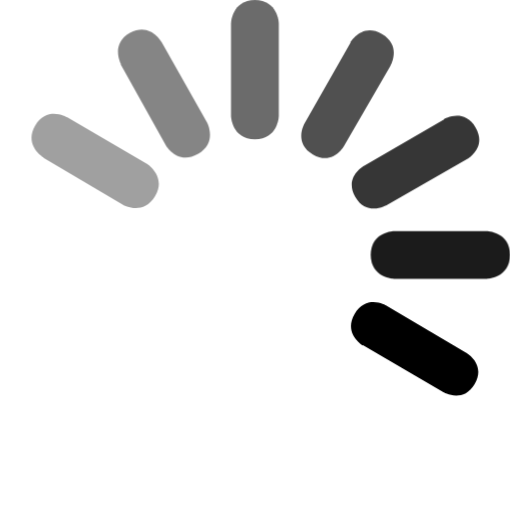
t = 0.00 s
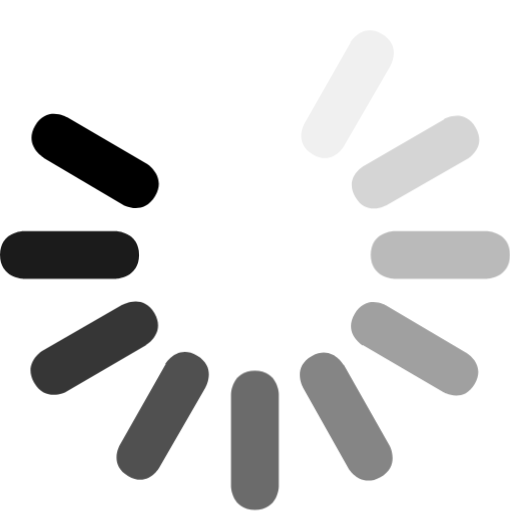
t = 0.38 s
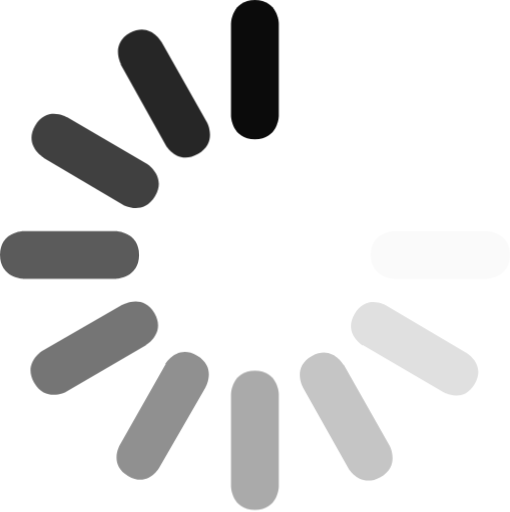
t = 0.53 s
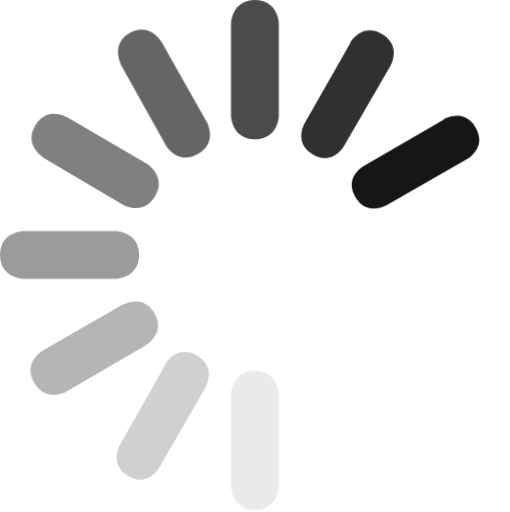
t = 0.68 s
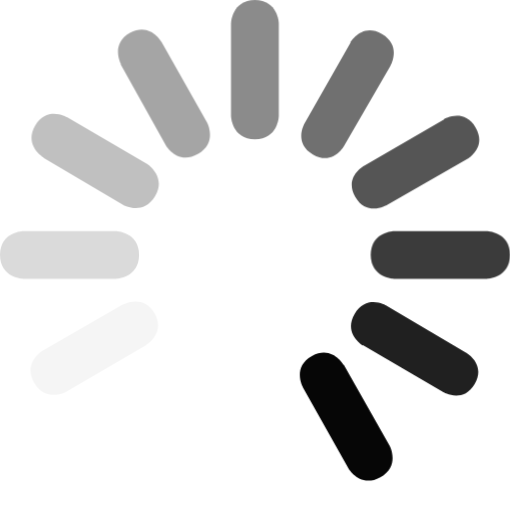
t = 0.83 s
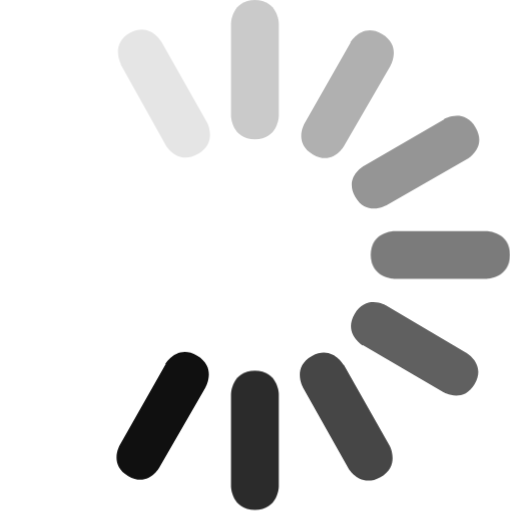
t = 0.98 s

The animated SVG that drew these frames (rendered in a browser with its animation timeline set to each time). Animation: 2 CSS @keyframes rules; one cycle of 1.12 s, repeats indefinitely.

<?xml version="1.0" encoding="utf-8"?>
<!-- BUG: Firefox will not animate SVG embedded as background images. [https://bugzilla.mozilla.org/show_bug.cgi?id=908634] -->
<!DOCTYPE svg PUBLIC "-//W3C//DTD SVG 1.1//EN" "http://www.w3.org/Graphics/SVG/1.1/DTD/svg11.dtd">
<svg version="1.1" id="Layer_1" xmlns="http://www.w3.org/2000/svg" xmlns:xlink="http://www.w3.org/1999/xlink" x="0px" y="0px"
   viewBox="0 0 234.7 235.6" enable-background="new 0 0 234.7 235.6" xml:space="preserve">
   <style>
    /* <![CDATA[ */
@-webkit-keyframes spinner-fade {0% {opacity: 1 } 80% {opacity: 0 } 100% {opacity: 0 } }
@keyframes spinner-fade {0% {opacity: 1 } 80% {opacity: 0 } 100% {opacity: 0 } }

g.spinner path {opacity: 0; -webkit-animation: spinner-fade 0.75s linear infinite; animation: spinner-fade 0.75s linear infinite;}
g.spinner path:nth-of-type(1) {-webkit-animation-delay: -0.25s; animation-delay: -0.25s; }
g.spinner path:nth-of-type(2) {-webkit-animation-delay: -0.1875s; animation-delay: -0.1875s; }
g.spinner path:nth-of-type(3) {-webkit-animation-delay: -0.125s; animation-delay: -0.125s; }
g.spinner path:nth-of-type(4) {-webkit-animation-delay: -0.0625s; animation-delay: -0.0625s; }
g.spinner path:nth-of-type(5) {-webkit-animation-delay: 0s; animation-delay: 0s; }
g.spinner path:nth-of-type(6) {-webkit-animation-delay: 0.0625s; animation-delay: 0.0625s; }
g.spinner path:nth-of-type(7) {-webkit-animation-delay: 0.125s; animation-delay: 0.125s; }
g.spinner path:nth-of-type(8) {-webkit-animation-delay: 0.1875s; animation-delay: 0.1875s; }
g.spinner path:nth-of-type(9) {-webkit-animation-delay: 0.25s; animation-delay: 0.25s; }
g.spinner path:nth-of-type(10) {-webkit-animation-delay: 0.3125s; animation-delay: 0.3125s; }
g.spinner path:nth-of-type(11) {-webkit-animation-delay: -0.375s; animation-delay: -0.375s; }
g.spinner path:nth-of-type(12) {-webkit-animation-delay: -0.3125s; animation-delay: -0.3125s; }
  /* ]]> */
   </style>
   <g class="spinner">
    <path d="M128.3,10.7c0,0-0.3-10.7-11-10.7s-11,10.7-11,10.7l0,0v0v42.7v0l0,0c0,0,0.3,10.7,11,10.7s11-10.7,11-10.7 l0,0v0V10.7L128.3,10.7L128.3,10.7z" />
    <path d="M140.3,56.5c0,0-5.6,9.2,3.7,14.6c9.2,5.3,14.3-3.9,14.3-3.9l0,0v0l21.4-37l0,0l0,0c0,0,5.3-9.2-3.9-14.6 s-14.5,3.9-14.6,3.9l0,0l0.2,0L140.3,56.5L140.3,56.5L140.3,56.5z" />
    <path d="M167.4,76.3c0,0-9.2,5.1-3.9,14.3c5.3,9.2,14.6,3.7,14.6,3.7l0,0h0L215,73.1l0,0.1l0,0c0,0,9.2-5.3,3.9-14.5 s-14.6-3.9-14.6-3.9l0,0l0,0.1L167.4,76.3L167.4,76.3L167.4,76.3z" />
    <path d="M224,128.3c0,0,10.7-0.3,10.7-11s-10.7-11-10.7-11l0,0h0h-42.7h0l0,0c0,0-10.7,0.3-10.7,11s10.7,11,10.7,11 l0,0h0H224L224,128.3L224,128.3z" />
    <path d="M203.8,180.3c0,0,9.2,5.6,14.6-3.6c5.4-9.2-3.8-14.4-3.8-14.4l0,0h0l-36.8-21.7l0,0l0,0 c0,0-9.2-5.4-14.6,3.8c-5.4,9.2,3.8,14.6,3.8,14.6l0,0l0-0.2L203.8,180.3L203.8,180.3L203.8,180.3z" />
    <path d="M160.3,215.5c0,0,5.4,9.3,14.7,4.1c9.3-5.2,4.3-14.5,4.3-14.5l0,0v0l-21.1-37.2l-0.1,0l0,0 c0,0-5.3-9.3-14.6-4.1c-9.3,5.2-4.1,14.5-4.1,14.5l0,0l0,0L160.3,215.5L160.3,215.5L160.3,215.5z"/>
    <path d="M128.3,181.3c0,0-0.3-10.7-11-10.7s-11,10.7-11,10.7l0,0v0V224v0l0,0c0,0,0.3,10.7,11,10.7s11-10.7,11-10.7 l0,0v0V181.3L128.3,181.3L128.3,181.3z"/>
    <path d="M55.3,204.5c0,0-5.6,9.2,3.7,14.6c9.2,5.3,14.3-3.9,14.3-3.9l0,0v0l21.3-37l0,0l0,0c0,0,5.3-9.2-3.9-14.6 s-14.6,3.9-14.6,3.9l0,0l0.2,0L55.3,204.5L55.3,204.5L55.3,204.5z"/>
    <path d="M19.6,161.3c0,0-9.2,5.6-3.9,14.8s14.6,4.2,14.6,4.2l0,0h0l36.9-21.5l0-0.1l0,0c0,0,9.2-5.4,3.9-14.6 c-5.3-9.2-14.6-3.9-14.6-3.9l0,0l0-0.1L19.6,161.3L19.6,161.3L19.6,161.3z"/>
    <path d="M53.3,128.3c0,0,10.7-0.3,10.7-11s-10.7-11-10.7-11l0,0h0H10.7h0l0,0c0,0-10.7,0.3-10.7,11s10.7,11,10.7,11 l0,0h0H53.3L53.3,128.3L53.3,128.3z"/>
    <path d="M56.8,94.3c0,0,9.2,5.1,14.6-4.1c5.4-9.2-3.8-14.9-3.8-14.9l0,0h0L30.8,53.8l0,0.1l0,0c0,0-9.2-5.4-14.6,3.8 S20,72.4,20,72.4l0,0l0,0.2L56.8,94.3L56.8,94.3L56.8,94.3z"/>
    <path d="M76.3,66.8c0,0,5.4,9.3,14.7,4.1s4.3-14.5,4.3-14.5l0,0v0l-21-37.2l0,0l0,0c0,0-5.3-9.3-14.5-4.1 s-4.1,14.5-4.1,14.5l0,0l-0.2,0L76.3,66.8L76.3,66.8L76.3,66.8z"/>
  </g>
</svg>
